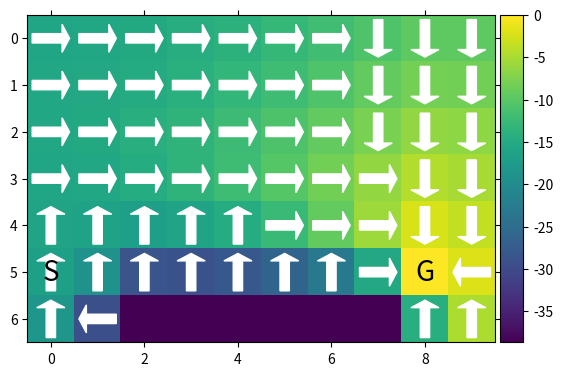

Here is the Python script that generated this plot:
import numpy as np
import matplotlib
import matplotlib.pyplot as plt
from itertools import chain
from collections import namedtuple

np.random.seed(1337)


# helper data structures:
# a state is given by row and column positions designated (y, x)
State = namedtuple('State', ['y', 'x'])

# encapsulates a transition to state and its probability
Transition = namedtuple('Transition', ['state', 'prob', 'reward'])  # transition to state with probability prob

# height and width of the gridworld
H, W = 7, 10

# available actions
ACTION_LEFT = 0
ACTION_RIGHT = 1
ACTION_UP = 2
ACTION_DOWN = 3
actions = [ACTION_LEFT, ACTION_RIGHT, ACTION_UP, ACTION_DOWN]

# the world will make a different action with probability
RANDOM_ACTION_P = 0.3

# initial state for debugging
initial_state = State(5, 0)

# set of goal states
goal_states = {State(5, 8)}

# set of cliff states
cliff_states = {State(H-1, i) for i in range(2, W - 2)}

# undiscounted rewards
gamma = 1.0


# iterator over all possible states
def states():
    for y in range(H):
        for x in range(W):
            yield State(y, x)


def target_state(s, a):
    x, y = s.x, s.y
    if a == ACTION_LEFT:
        return State(y, max(x - 1, 0))
    if a == ACTION_RIGHT:
        return State(y, min(x + 1, W - 1))
    if a == ACTION_UP:
        return State(max(y - 1, 0), x)
    if a == ACTION_DOWN:
        return State(min(y + 1, H - 1), x)


# returns a list of Transitions from the state s for each action, only non zero probabilities are given
# serves the lists for all actions at once
def transitions(s):
    if s in goal_states:
        return [[Transition(state=s, prob=1.0, reward=0)] for a in actions]

    transitions_full = []
    for a in actions:
        transitions_actions = []

        # over all *random* actions
        for a_ in actions:
            s_ = target_state(s, a_)
            if s_ in cliff_states:
                r = -100
                s_ = initial_state
            else:
                r = -1
            p = 1.0 - RANDOM_ACTION_P if a_ == a else RANDOM_ACTION_P / 3
            transitions_actions.append(Transition(s_, p, r))
        transitions_full.append(transitions_actions)

    return transitions_full


# gives a list of states reachable from state s by any available action
def neighbours(s):
    return {r.state for r in chain(*transitions(s).values())}


# ========================= policies

# random policy: each action has the same probability
def random_policy(s, Q):
    return [1.0 / len(actions) for a in actions]


# greedy policy gives the best action (based on action value function Q) a probability of 1, others are given 0
def greedy_policy(s, Q):
    probs = np.zeros_like(actions, dtype=float)
    probs[np.argmax(Q[:, s.y, s.x])] = 1.0
    return probs


# epsilon-greedy policy gives random action with probability eps or greedy one otherwise
def epsilon_greedy_policy(eps=0.0):
    def epsilon_greedy_policy_helper(s, Q):
        if np.random.uniform() < eps:
            return random_policy(s, Q)
        else:
            return greedy_policy(s, Q)

    return epsilon_greedy_policy_helper


# ===================== algorithms

def value_update(Q, P):
    """
    One value update step.
    :param Q: (A, M, N): current Q-values
    :param P: (M, N): indices of actions to be selected
    :return: (A, M, N): new Q-values
    """
    Q_ = np.array(Q)
    for s in states():
        for a, action_transitions in enumerate(transitions(s)):
            # TODO: more effective
            t_p = np.array([t.prob for t in action_transitions])

            t_q = [t.reward + gamma * Q[P[t.state.y, t.state.x], t.state.y, t.state.x] for t in action_transitions]
            Q_[a, s.y, s.x] = np.dot(t_p, t_q)

    return Q_


def value_iteration():
    Q = np.zeros((len(actions), H, W))
    i = 0
    while True:
        Q_ = value_update(Q, np.argmax(Q, axis=0))
        if np.all(np.argmax(Q, axis=0) == np.argmax(Q_, axis=0)) and i != 0:
            print("value fully learned after %d iterations" % (i,))
            break
        Q = Q_
        i += 1
    return Q


def eval_fixed_policy(P):
    Q = np.zeros((4, H, W))
    i = 0
    while True:
        Q_ = value_update(Q, P)
        if np.all(np.argmax(Q, axis=0) == np.argmax(Q_, axis=0)) and i != 0:
            break
        Q = Q_
        i += 1

    return Q


def policy_iteration():
    Q = np.zeros((4, H, W))
    i = 0
    while True:
        Q_ = eval_fixed_policy(np.argmax(Q, axis=0))

        if np.all(np.argmax(Q, axis=0) == np.argmax(Q_, axis=0)) and i != 0:
            print("policy fully learned after %d iterations" % (i,))
            break
        i += 1
        Q = Q_

    return Q


# gives a state-value function v(s) based on action-value function q(s, a) and policy
# for debugging and visualization
def q_to_v(Q, policy):
    Vnew = np.zeros((H, W))
    for s in states():
        activity_probs = policy(s, Q)
        for a in actions:
            Vnew[s.y, s.x] += activity_probs[a] * Q[a, s.y, s.x]
    return Vnew


# evaluates a single epoch starting at start_state, using a policy which can use
# an action-value function Q as a parameter
# returns a triple: states visited, actions taken, rewards taken
def epoch(start_state, policy, Q, max_iters=100):
    s = start_state
    S = [s]
    A = []
    R = []
    i = 0
    while s not in goal_states and i < max_iters:
        action_probs = policy(s, Q)
        a = np.random.choice(actions, p=action_probs)
        A.append(a)
        trans = transitions(s)[a]
        state_probs = [tran.prob for tran in trans]
        sp = trans[np.random.choice(len(trans), p=state_probs)].state

        # R.append(reward(s, a))
        S.append(sp)
        s = sp
        i += 1
        #######  save MSE every 100 steps
        # global main_iter
        # if main_iter < 0:
        #     continue
        # if main_iter % 100 == 0:
        #     mse.append(compare(Q, Q_opt))
        # main_iter += 1
        #######
    return S, A, R


# visualizes the final value function with a fixed policy
def show_results(start_state, policy, Q):
    from mpl_toolkits.axes_grid1 import make_axes_locatable

    ax = plt.gca()

    # darken cliff
    V = q_to_v(Q, policy)
    cool = np.min(V) * 0.7
    for s in cliff_states:
        V[s.y, s.x] = cool

    im = ax.imshow(V, interpolation='nearest', origin='upper')
    plt.tick_params(axis='both', which='both', bottom='off', top='off',
                    labelbottom='off', right='off', left='off', labelleft='off')
    divider = make_axes_locatable(ax)
    cax = divider.append_axes("right", size="5%", pad=0.05)

    plt.colorbar(im, cax=cax)

    ax.text(start_state[1], start_state[0], 'S', ha='center', va='center', fontsize=20)
    for s in goal_states:
        ax.text(s[1], s[0], 'G', ha='center', va='center', fontsize=20)

    # arrows
    offsets = {0: (0.4, 0), 1: (-0.4, 0), 2: (0, 0.4), 3: (0, -0.4)}
    dirs = {0: (-0.8, 0), 1: (0.8, 0), 2: (0, -0.8), 3: (0, 0.8)}
    for s in states():
        if s in cliff_states:
            continue
        if s in goal_states:
            continue

        a = np.argmax(policy(s, Q))
        ax.add_patch(plt.Arrow(s.x + offsets[a][0], s.y + offsets[a][1], dirs[a][0], dirs[a][1], color='white'))

    plt.show()


if __name__ == '__main__':
    Q = value_iteration()
    # Q = policy_iteration()
    show_results(initial_state, greedy_policy, Q)

